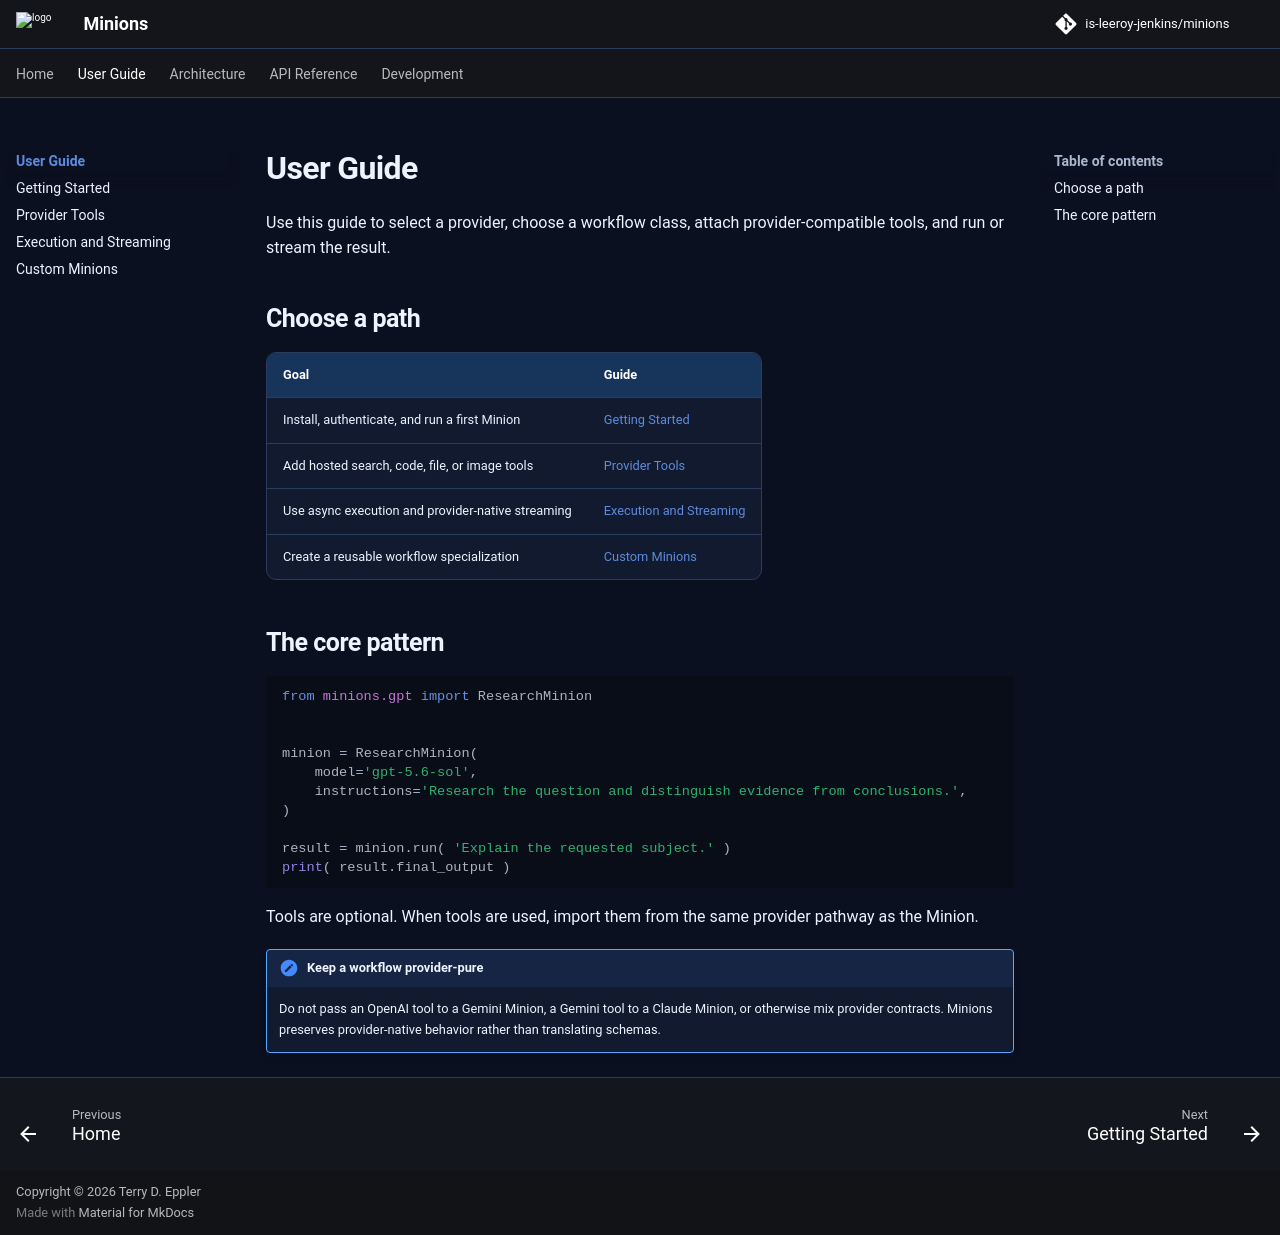

repository: is-leeroy-jenkins/minions · page: user-guide/index.html · generator: mkdocs

# User Guide

Use this guide to select a provider, choose a workflow class, attach provider-compatible tools,
and run or stream the result.

## Choose a path

| Goal | Guide |
| --- | --- |
| Install, authenticate, and run a first Minion | [Getting Started](getting-started.md) |
| Add hosted search, code, file, or image tools | [Provider Tools](provider-tools.md) |
| Use async execution and provider-native streaming | [Execution and Streaming](execution.md) |
| Create a reusable workflow specialization | [Custom Minions](custom-minions.md) |

## The core pattern

```python
from minions.gpt import ResearchMinion


minion = ResearchMinion(
    model='gpt-5.6-sol',
    instructions='Research the question and distinguish evidence from conclusions.',
)

result = minion.run( 'Explain the requested subject.' )
print( result.final_output )
```

Tools are optional. When tools are used, import them from the same provider pathway as the
Minion.

!!! important "Keep a workflow provider-pure"
    Do not pass an OpenAI tool to a Gemini Minion, a Gemini tool to a Claude Minion, or otherwise
    mix provider contracts. Minions preserves provider-native behavior rather than translating
    schemas.
